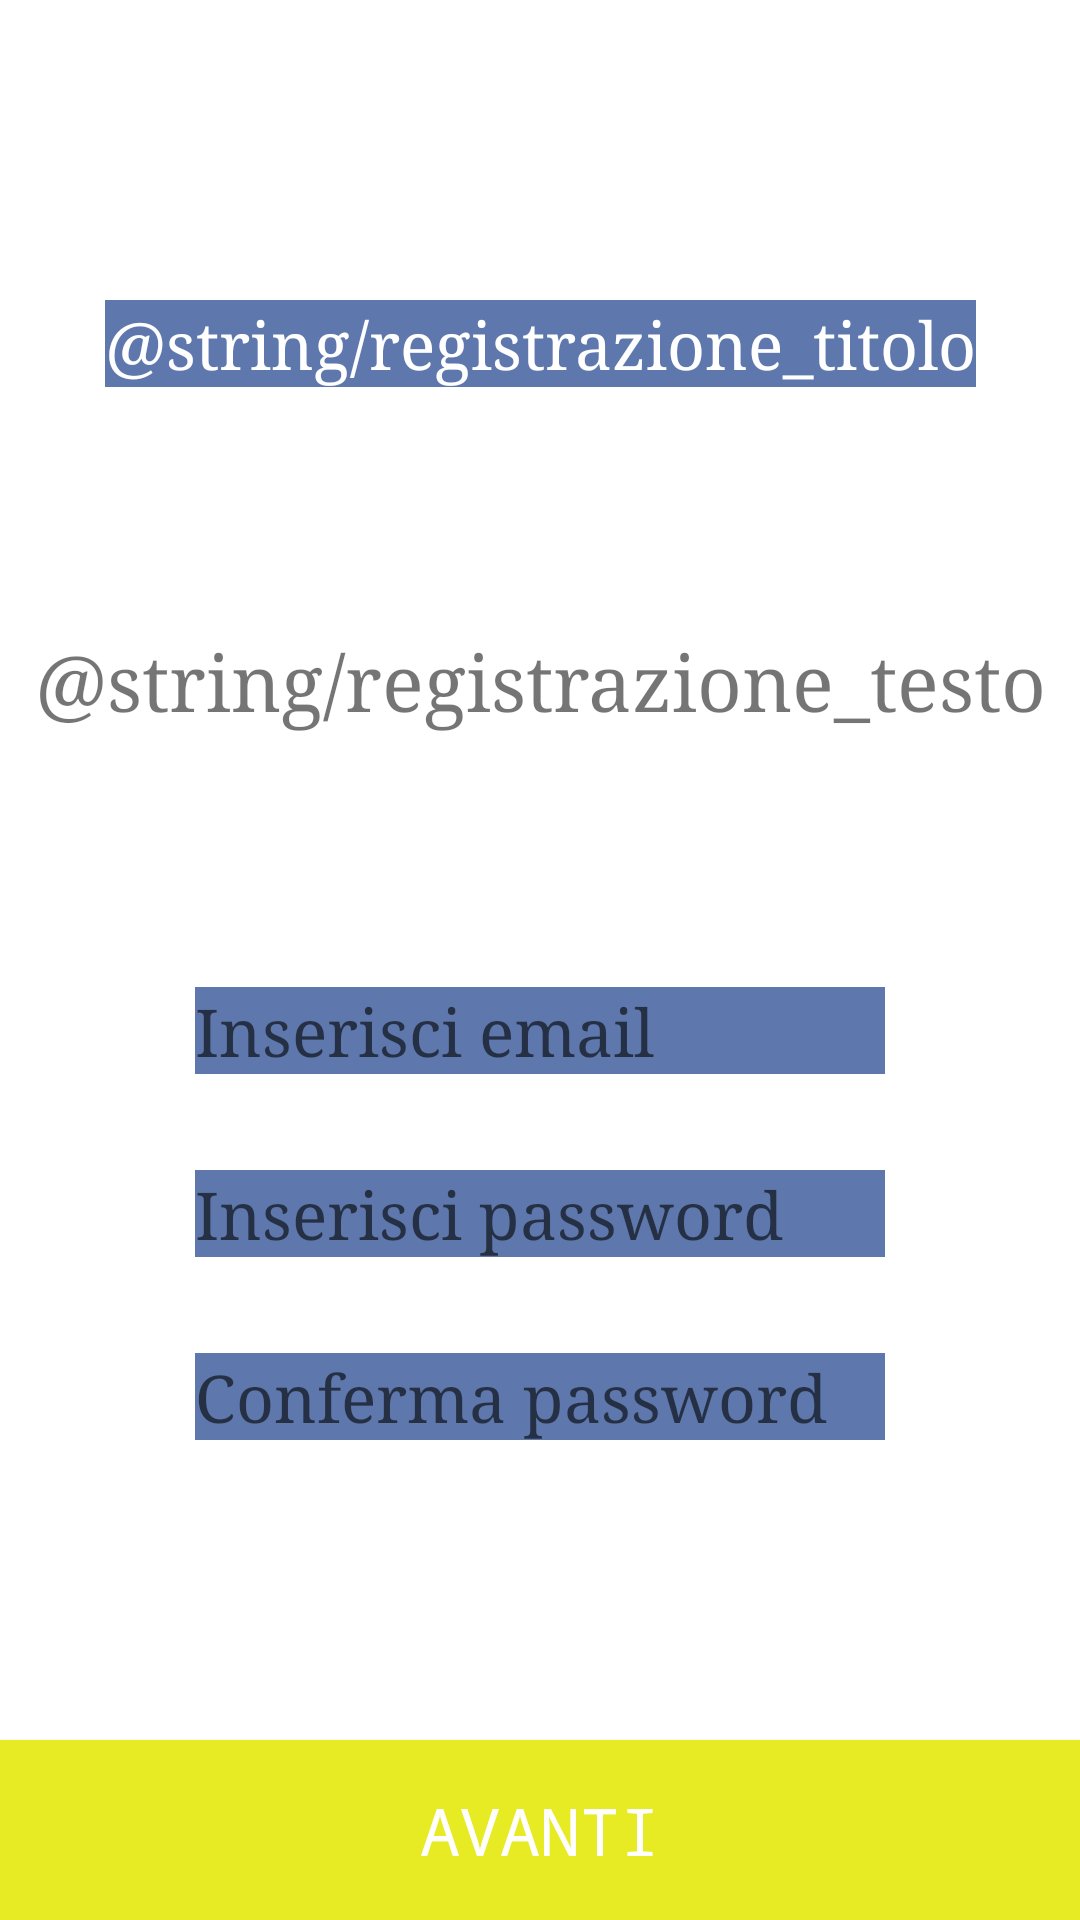

Produce the Android XML layout that renders to this screen, including the resource entries it uses.
<!-- AndroidManifest.xml: application theme Theme.Notes -->
<!-- res/layout/activity_registrazione.xml -->
<?xml version="1.0" encoding="utf-8"?>
<androidx.constraintlayout.widget.ConstraintLayout xmlns:android="http://schemas.android.com/apk/res/android"
    xmlns:app="http://schemas.android.com/apk/res-auto"
    xmlns:tools="http://schemas.android.com/tools"
    android:layout_width="match_parent"
    android:layout_height="match_parent"
    tools:context=".views.Registrazione">

    <TextView
        android:id="@+id/registration_title"
        style="@style/titolo"
        android:layout_width="wrap_content"
        android:layout_height="wrap_content"
        android:layout_marginTop="100dp"
        android:fontFamily="sans-serif"
        android:text="@string/registrazione_titolo"
        app:layout_constraintTop_toTopOf="parent"
        app:layout_constraintStart_toStartOf="parent"
        app:layout_constraintEnd_toEndOf="parent" />

    <TextView
        android:id="@+id/registration_comment"
        android:layout_width="wrap_content"
        android:layout_height="wrap_content"
        android:layout_marginTop="110dp"
        android:fontFamily="serif"
        android:text="@string/registrazione_testo"
        android:textAlignment="center"
        android:textSize="26sp"
        app:layout_constraintTop_toTopOf="@id/registration_title"
        app:layout_constraintStart_toStartOf="parent"
        app:layout_constraintEnd_toEndOf="parent" />

    <EditText
        android:id="@+id/registration_email"
        style="@style/editnote"
        android:layout_width="230dp"
        android:layout_height="wrap_content"
        android:layout_marginTop="200dp"
        android:hint="@string/insert_email"
        android:inputType="textEmailAddress"
        app:layout_constraintTop_toBottomOf="@+id/registration_title"
        app:layout_constraintStart_toStartOf="parent"
        app:layout_constraintEnd_toEndOf="parent" />

    <EditText
        android:id="@+id/registration_password"
        style="@style/editnote"
        android:layout_width="230dp"
        android:layout_height="wrap_content"
        android:layout_marginTop="32dp"
        android:hint="@string/insert_password"
        android:inputType="textPassword"
        app:layout_constraintTop_toBottomOf="@+id/registration_email"
        app:layout_constraintStart_toStartOf="parent"
        app:layout_constraintEnd_toEndOf="parent" />

    <EditText
        android:id="@+id/confirm_password"
        style="@style/editnote"
        android:layout_width="230dp"
        android:layout_height="wrap_content"
        android:layout_marginTop="32dp"
        android:hint="@string/confirm_password"
        android:inputType="textPassword"
        app:layout_constraintTop_toBottomOf="@+id/registration_password"
        app:layout_constraintStart_toStartOf="parent"
        app:layout_constraintEnd_toEndOf="parent" />

    <Button
        android:id="@+id/button_next"
        style="@style/bottone_banner"
        android:text="@string/next_button"
        app:layout_constraintBottom_toBottomOf="parent"
        app:layout_constraintStart_toStartOf="parent"
        app:layout_constraintEnd_toEndOf="parent" />



</androidx.constraintlayout.widget.ConstraintLayout>
<!-- resources referenced by this layout -->
<resources>
  <string name="confirm_password">Conferma password</string>
  <string name="insert_email">Inserisci email</string>
  <string name="insert_password">Inserisci password</string>
  <string name="next_button">Avanti</string>
  <style name="bottone_banner" parent="Widget.AppCompat.Button">
          <item name="android:layout_width">match_parent</item>
          <item name="android:layout_height">60dp</item>
          <item name="android:textSize">22sp</item>
          <item name="fontFamily">monospace</item>
          <item name="android:textColor">@color/white</item>
          <item name="android:background">@drawable/bottone_banner</item>
      </style>
  <style name="editnote" parent="Widget.AppCompat.EditText">
          <item name="android:textSize">22sp</item>
          <item name="fontFamily">serif</item>
          <item name="android:textColor">@color/white</item>
          <item name="android:background">@color/azzurro_textview</item>
      </style>
  <style name="titolo" parent="Widget.AppCompat.TextView">
          <item name="android:textSize">22sp</item>
          <item name="fontFamily">serif</item>
          <item name="android:textColor">@color/white</item>
          <item name="android:background">@color/azzurro_textview</item>
      </style>
  <style name="Theme.Notes" parent="Theme.MaterialComponents.DayNight.DarkActionBar">
          
          <item name="colorPrimary">@color/purple_500</item>
          <item name="colorPrimaryVariant">@color/purple_700</item>
          <item name="colorOnPrimary">@color/white</item>
          
          <item name="colorSecondary">@color/teal_200</item>
          <item name="colorSecondaryVariant">@color/teal_700</item>
          <item name="colorOnSecondary">@color/black</item>
          
          <item name="android:statusBarColor" tools:targetApi="l">?attr/colorPrimaryVariant</item>
          
      </style>
  <color name="white">#FFFFFFFF</color>
  <!-- drawable bottone_banner (drawable) -->
  <?xml version="1.0" encoding="utf-8"?>
  <shape xmlns:android="http://schemas.android.com/apk/res/android" android:shape="rectangle" >
  
      <solid
          android:color="@color/colore_bottone_banner"
          />
  
  </shape>
  <color name="azzurro_textview">#5E78AD</color>
  <color name="purple_500">#FF6200EE</color>
  <color name="purple_700">#FF3700B3</color>
  <color name="teal_200">#FF03DAC5</color>
  <color name="teal_700">#FF018786</color>
  <color name="black">#FF000000</color>
  <color name="colore_bottone_banner">#E7EB23</color>
</resources>
